Dataset: data (GitHub, Napiercc/Document-Image-Classification). Classes: body page annotation, body page common, body page image title, body page footer, body page header, body page table, body page table title, catalog page, copyright page, cover page.

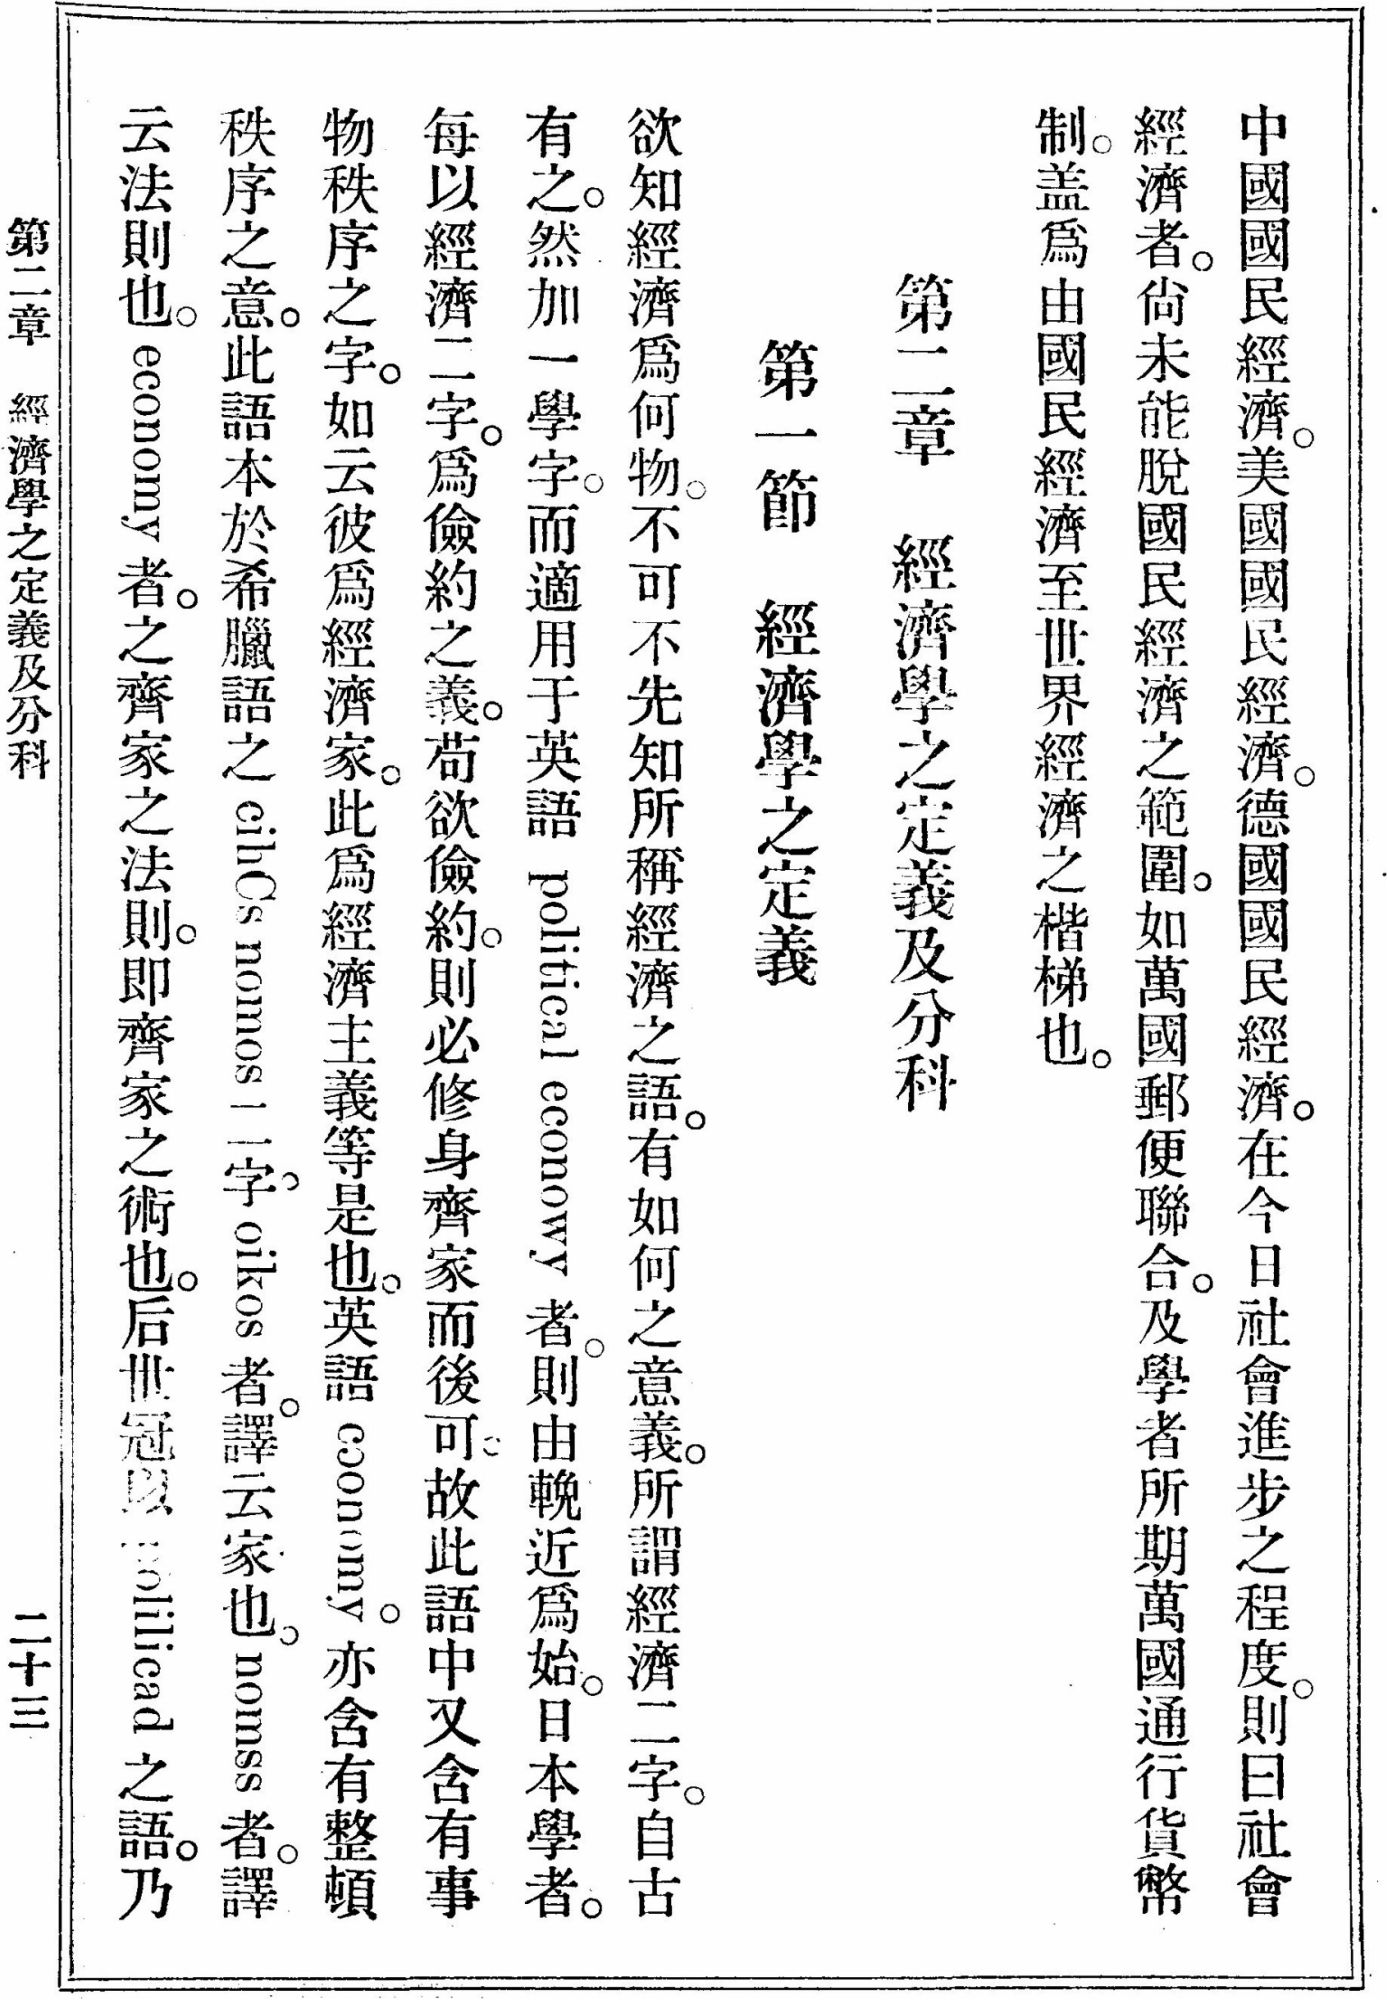
Label: body page header

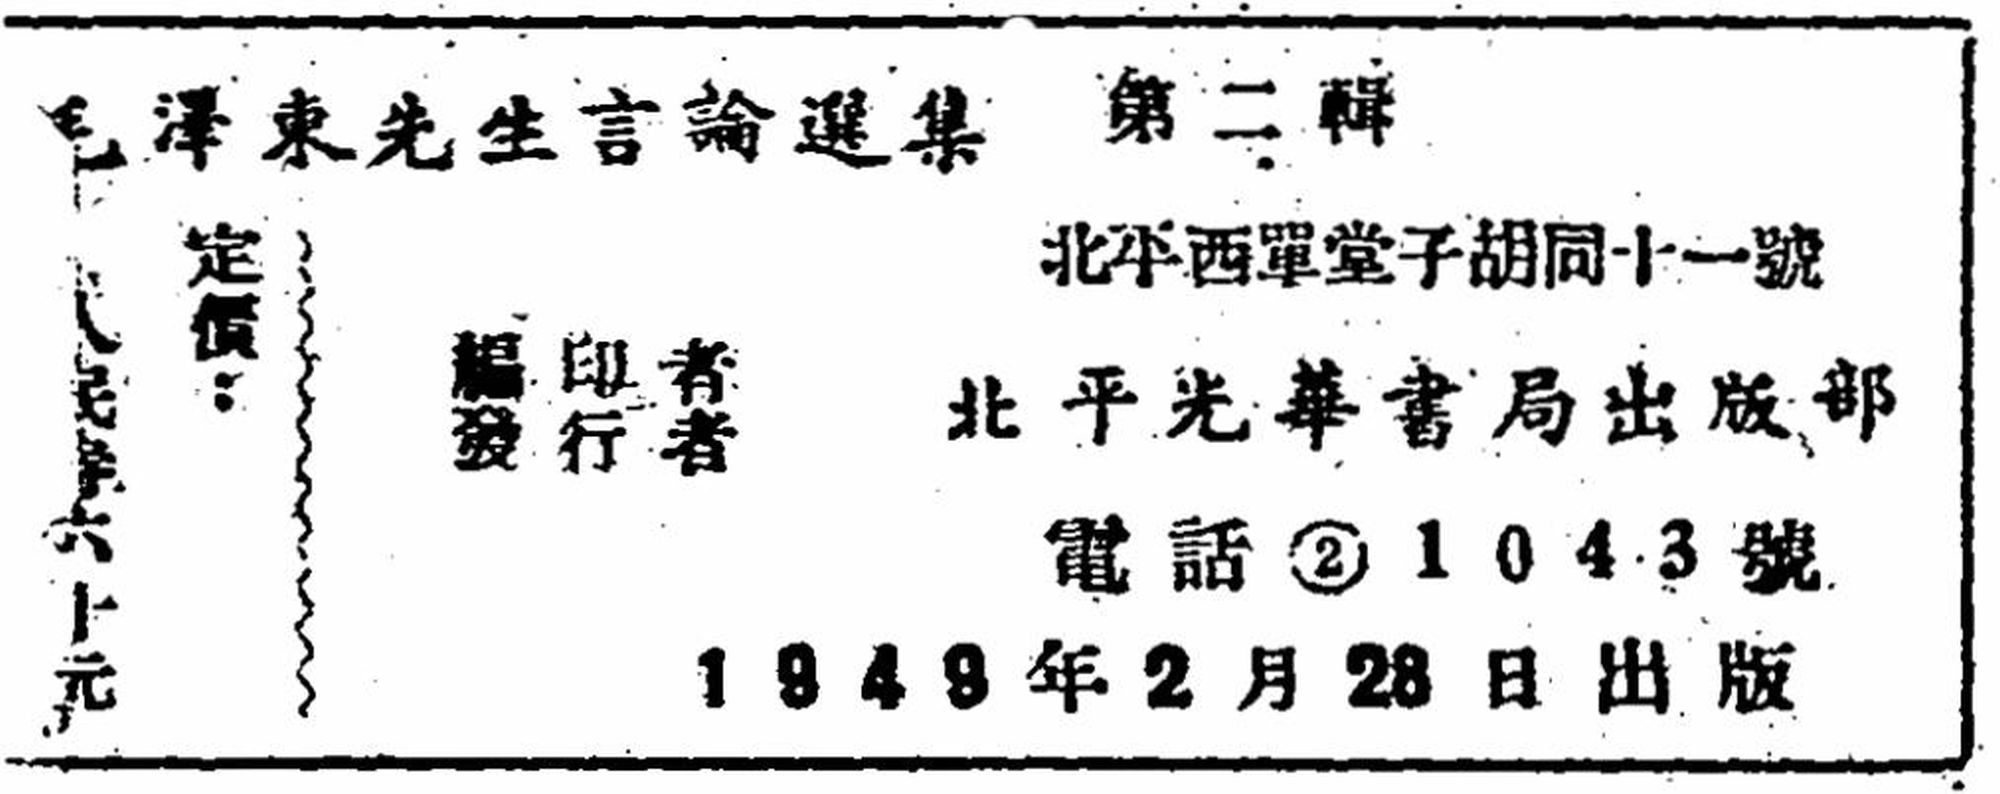
Label: copyright page

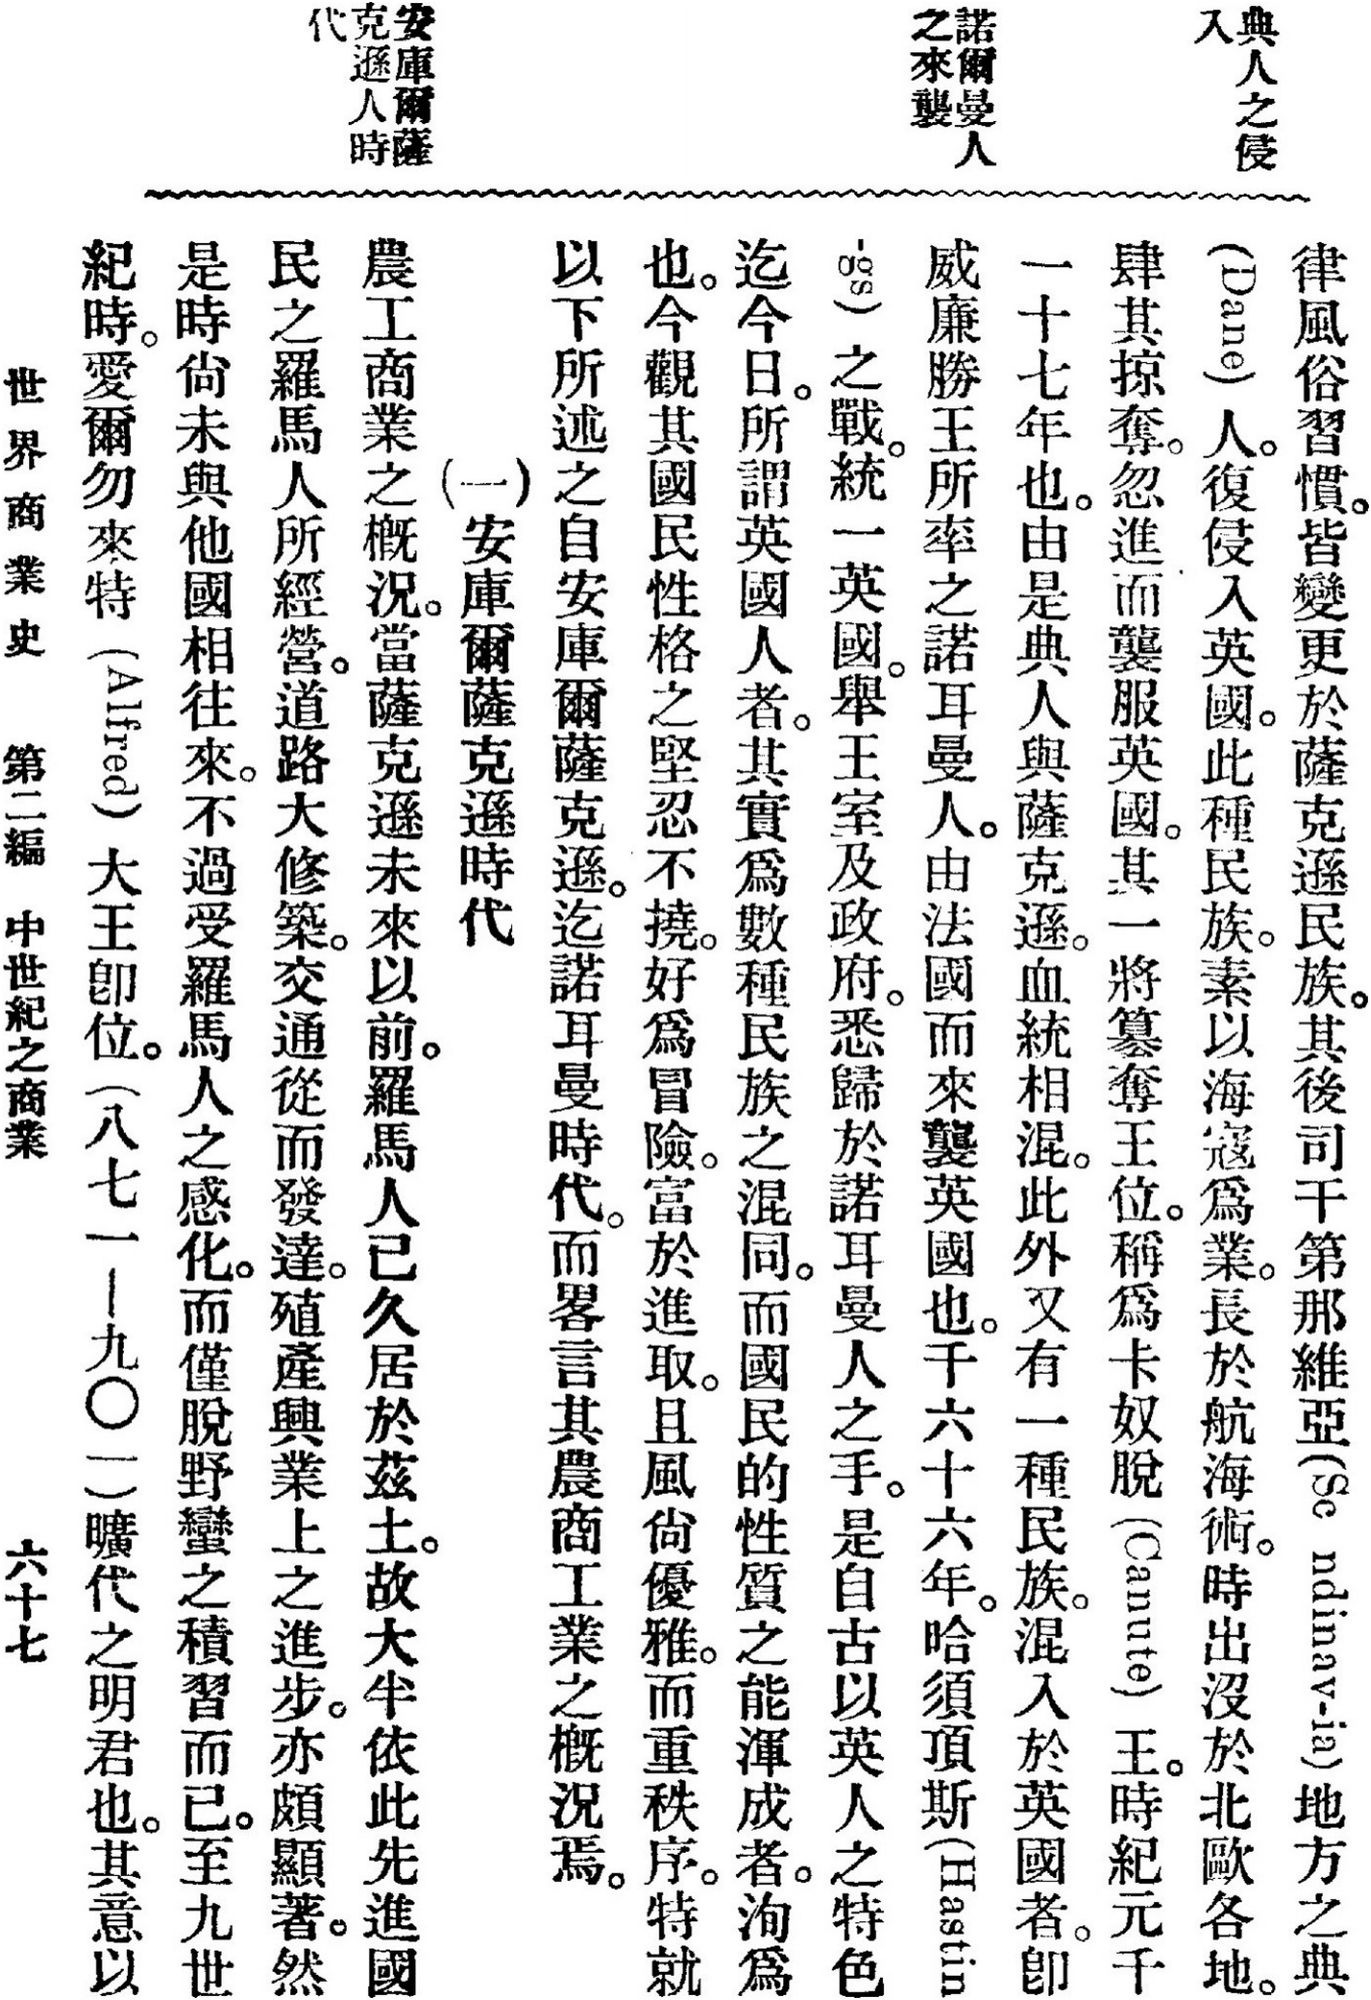
Label: body page annotation

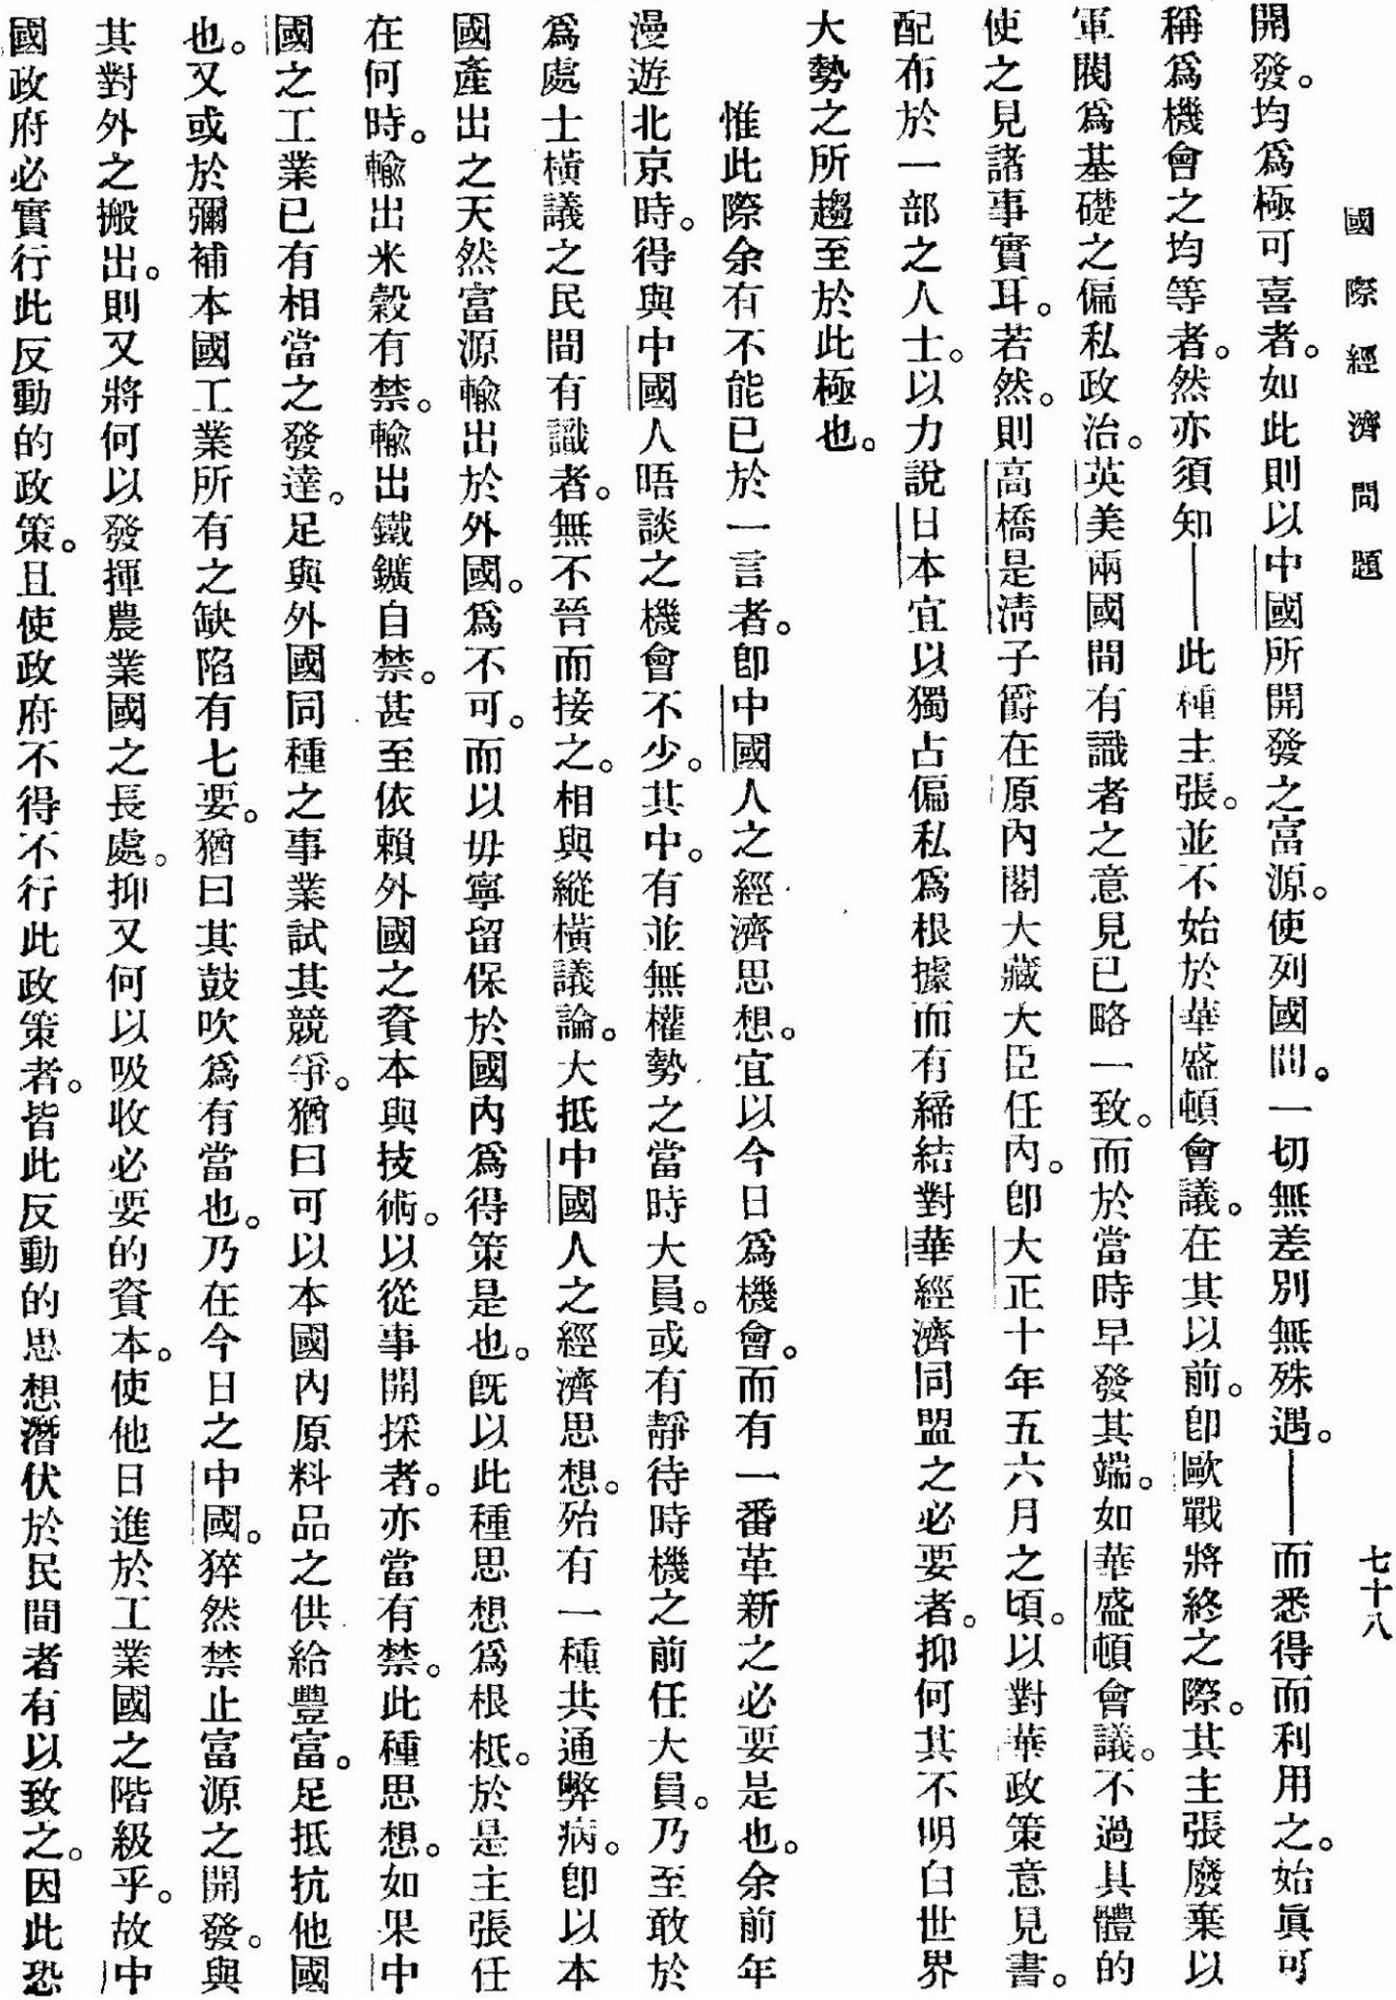
Label: body page image title

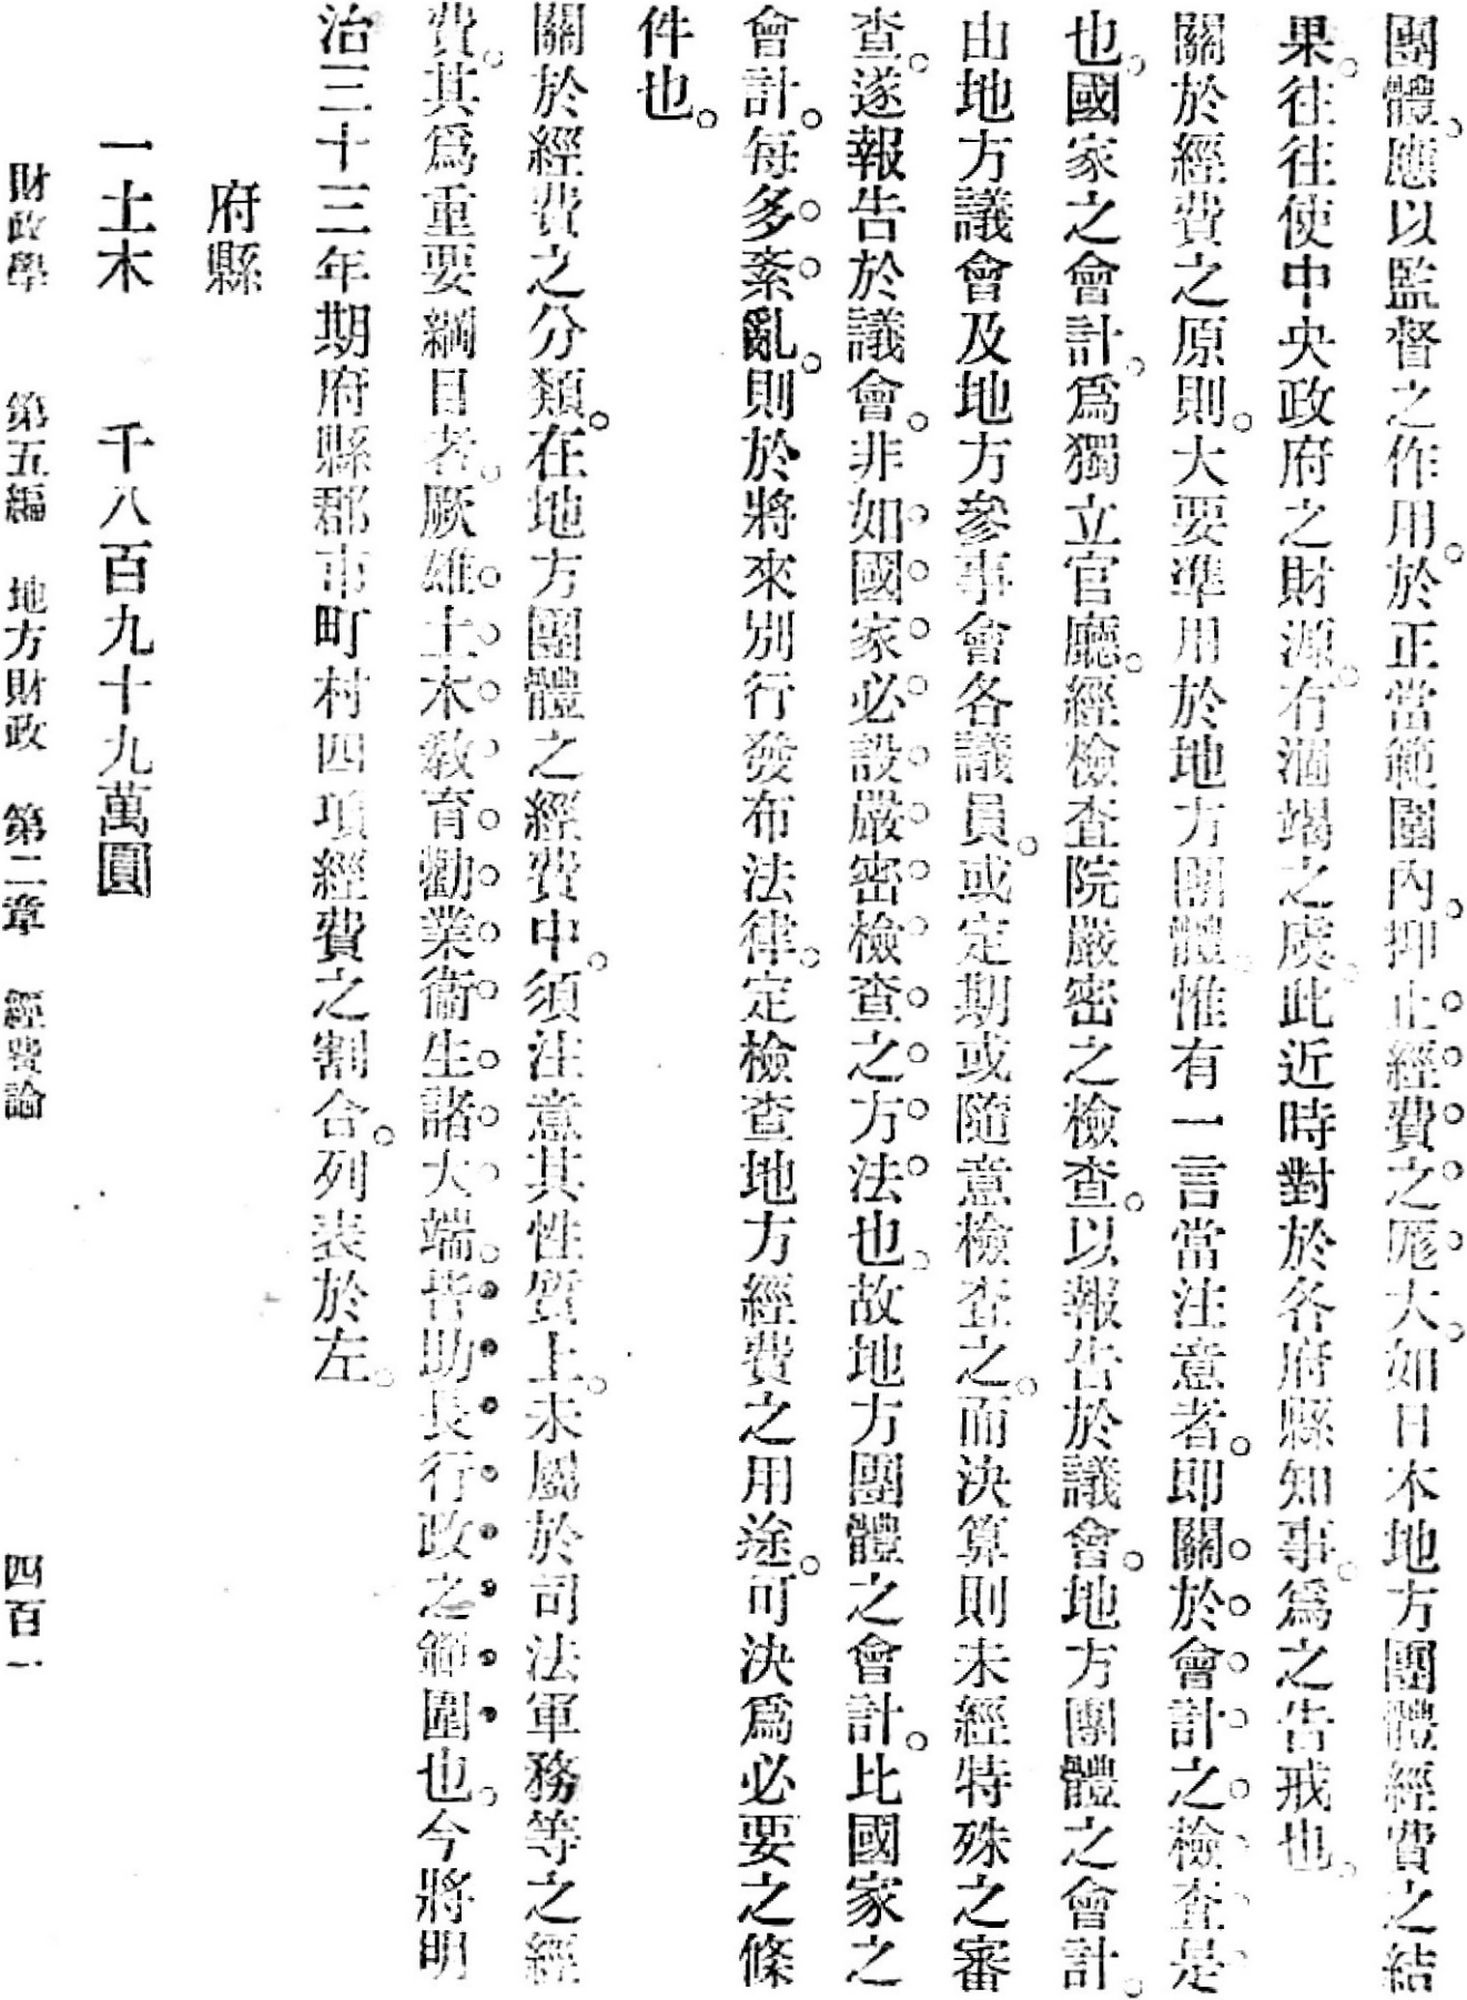
Label: body page table title

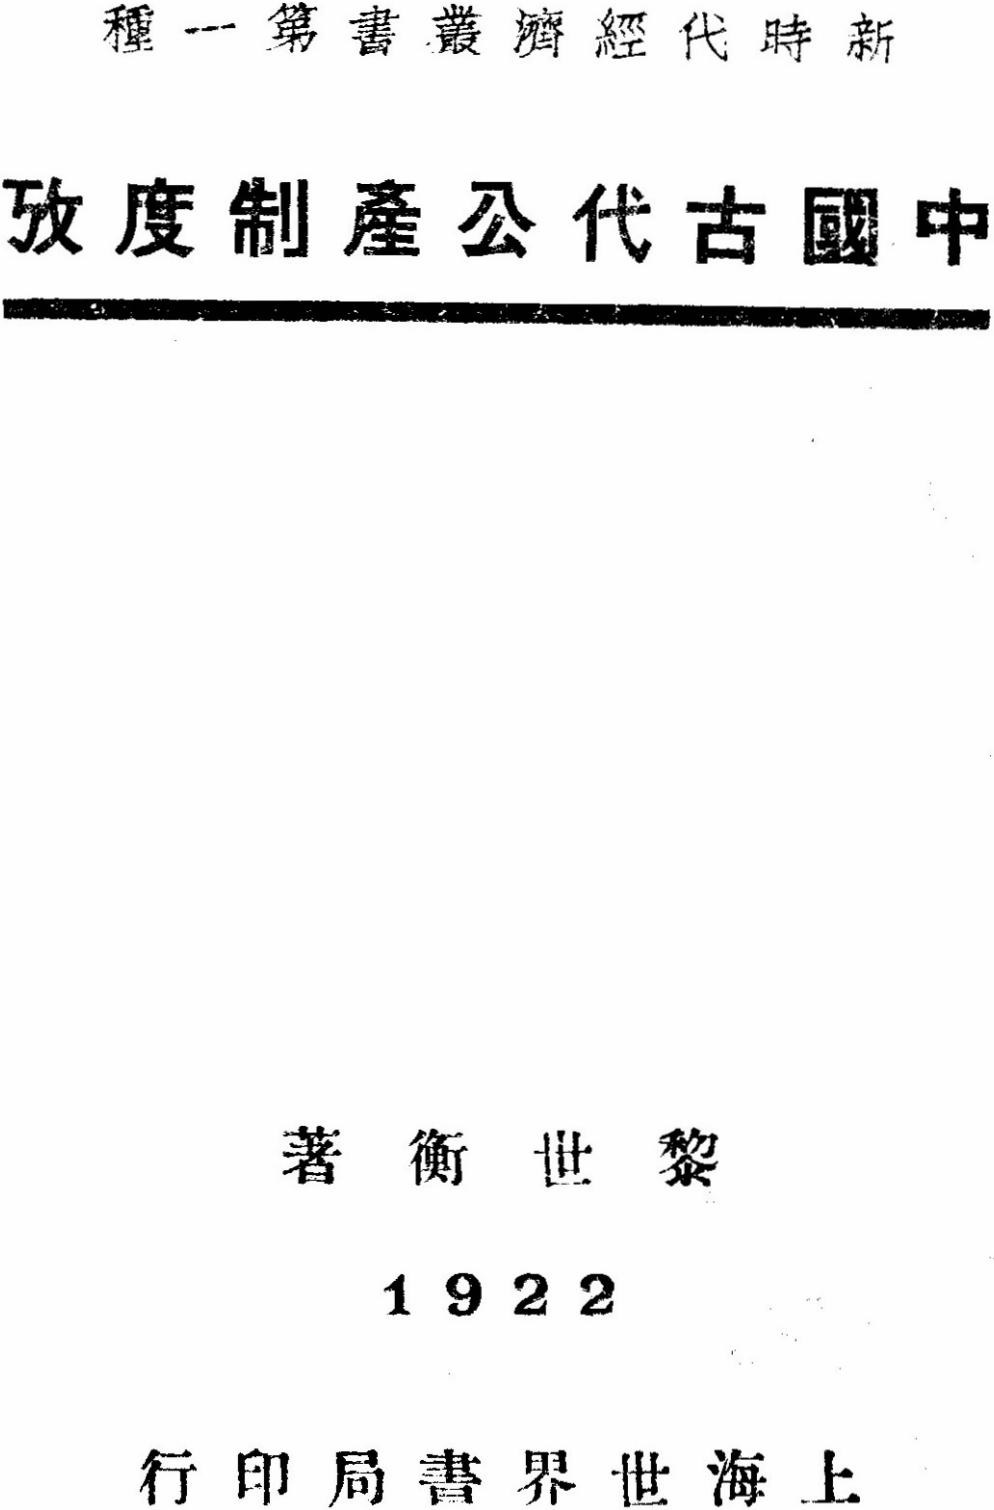
Label: cover page
